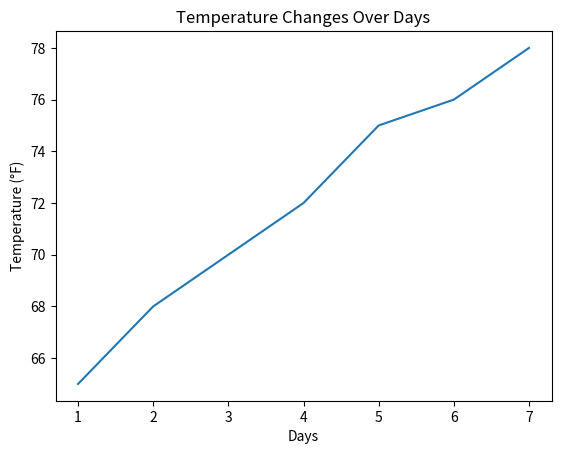

This figure's Python source:
import matplotlib.pyplot as plt

days = list(range(1, 8))
temperature = [65, 68, 70, 72, 75, 76, 78]

plt.plot(days, temperature)
plt.xlabel('Days')
plt.ylabel('Temperature (°F)')
plt.title('Temperature Changes Over Days')
plt.show()
